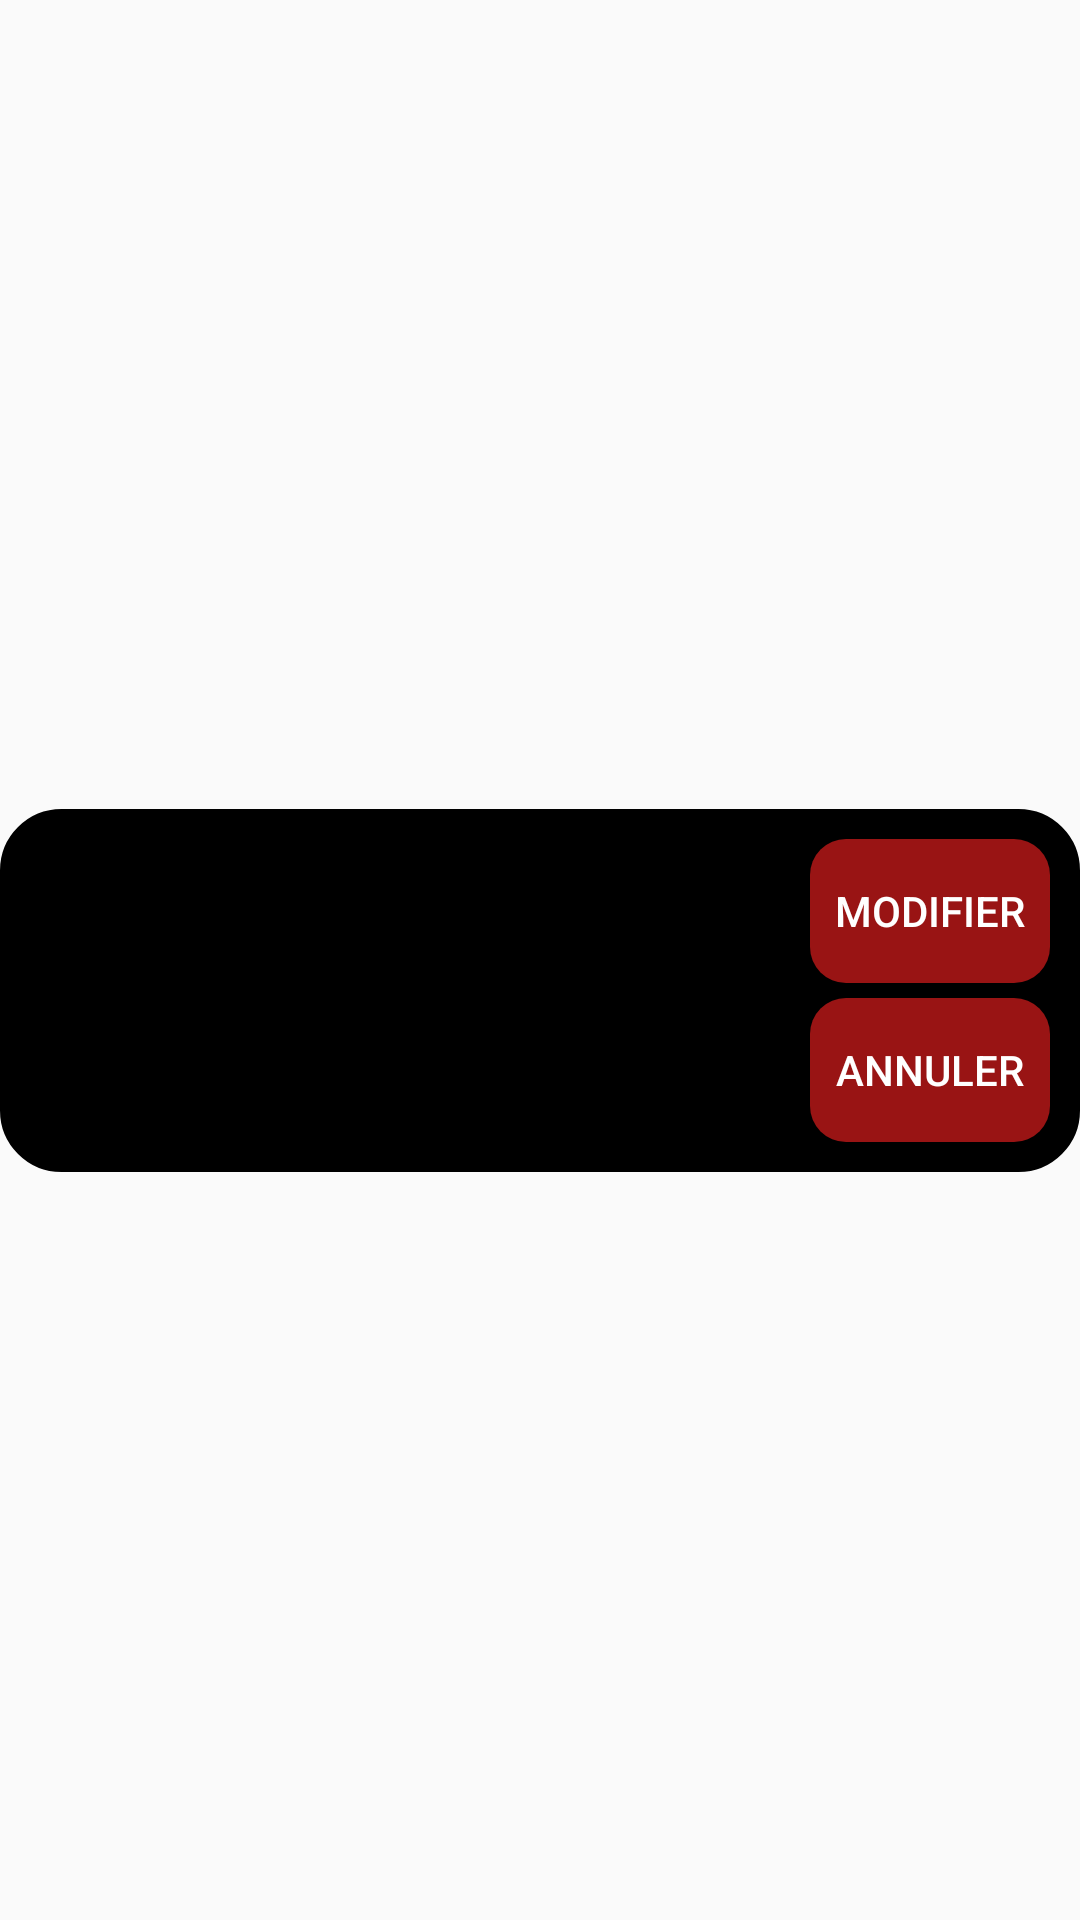

Android layout source for this screen:
<!-- AndroidManifest.xml: application theme Theme.WagerZone -->
<!-- res/layout/my_row.xml -->
<?xml version="1.0" encoding="utf-8"?>
<androidx.constraintlayout.widget.ConstraintLayout xmlns:android="http://schemas.android.com/apk/res/android"
    xmlns:app="http://schemas.android.com/apk/res-auto"
    xmlns:tools="http://schemas.android.com/tools"
    android:layout_width="match_parent"
    android:layout_height="wrap_content">

    <LinearLayout
        android:layout_width="match_parent"
        android:layout_height="wrap_content"
        android:layout_marginTop="20dp"
        android:orientation="vertical"
        app:layout_constraintBottom_toBottomOf="parent"
        app:layout_constraintEnd_toEndOf="parent"
        app:layout_constraintStart_toStartOf="parent"
        app:layout_constraintTop_toTopOf="parent"
        android:background="@drawable/border">

        <LinearLayout
            android:layout_width="match_parent"
            android:layout_height="match_parent"
            android:orientation="horizontal">

            <TextView
                android:id="@+id/match"
                android:layout_width="260dp"
                android:layout_height="wrap_content"
                android:text="Match"
                android:textColor="@color/black"
                android:textSize="17sp" />

            <Button
                android:id="@+id/modifier"
                android:layout_width="wrap_content"
                android:layout_height="wrap_content"
                android:layout_marginBottom="5dp"
                android:layout_weight="1"
                android:background="@drawable/bouton_paris_final"
                android:text="@string/modifier"
                android:textColor="@color/white" />
        </LinearLayout>

        <LinearLayout
            android:layout_width="match_parent"
            android:layout_height="match_parent"
            android:orientation="horizontal">

            <TextView
                android:id="@+id/mise"
                android:layout_width="260dp"
                android:layout_height="wrap_content"
                android:text="Mise"
                android:textColor="@color/black"
                android:textSize="17sp" />

            <Button
                android:id="@+id/annuler"
                android:layout_width="wrap_content"
                android:layout_height="wrap_content"
                android:layout_weight="1"
                android:background="@drawable/bouton_paris_final"
                android:text="@string/annuler"
                android:textColor="@color/white" />
        </LinearLayout>

    </LinearLayout>

</androidx.constraintlayout.widget.ConstraintLayout>
<!-- resources referenced by this layout -->
<resources>
  <color name="black">#FF000000</color>
  <color name="white">#FFFFFFFF</color>
  <!-- drawable border (drawable) -->
  <?xml version="1.0" encoding="UTF-8"?>
  <shape xmlns:android="http://schemas.android.com/apk/res/android" android:shape="rectangle">
      <corners android:radius="20dp"/>
      <padding android:left="10dp" android:right="10dp" android:top="10dp" android:bottom="10dp"/>
      <stroke android:width="1dp" android:color="@color/black"/>
      <solid android:color="@color/black"></solid>
  </shape>
  <!-- drawable bouton_paris_final (drawable) -->
  <?xml version="1.0" encoding="utf-8"?>
  <selector xmlns:android="http://schemas.android.com/apk/res/android">
      
      <item android:drawable="@drawable/bouton_paris_dark" android:state_pressed="true"/>
  
      
      <item android:drawable="@drawable/bouton_paris"/>
  </selector>
  <string name="annuler">Annuler</string>
  <string name="modifier">Modifier</string>
  <style name="Theme.WagerZone" parent="Base.Theme.WagerZone" />
  <!-- drawable bouton_paris_dark (drawable) -->
  <?xml version="1.0" encoding="utf-8"?>
  <shape xmlns:android="http://schemas.android.com/apk/res/android">
      <solid android:color="@color/rougeFonce"></solid>
      <corners  android:radius="12dp"/>
  </shape>
  <!-- drawable bouton_paris (drawable) -->
  <?xml version="1.0" encoding="utf-8"?>
  <shape xmlns:android="http://schemas.android.com/apk/res/android">
      <corners  android:radius="12dp"/>
      <solid android:color="@color/rougePale"></solid>
  </shape>
  <style name="Base.Theme.WagerZone" parent="Theme.AppCompat.Light.NoActionBar">
          
          
      </style>
  <color name="rougeFonce">#700E0E</color>
  <color name="rougePale">#991414</color>
</resources>
